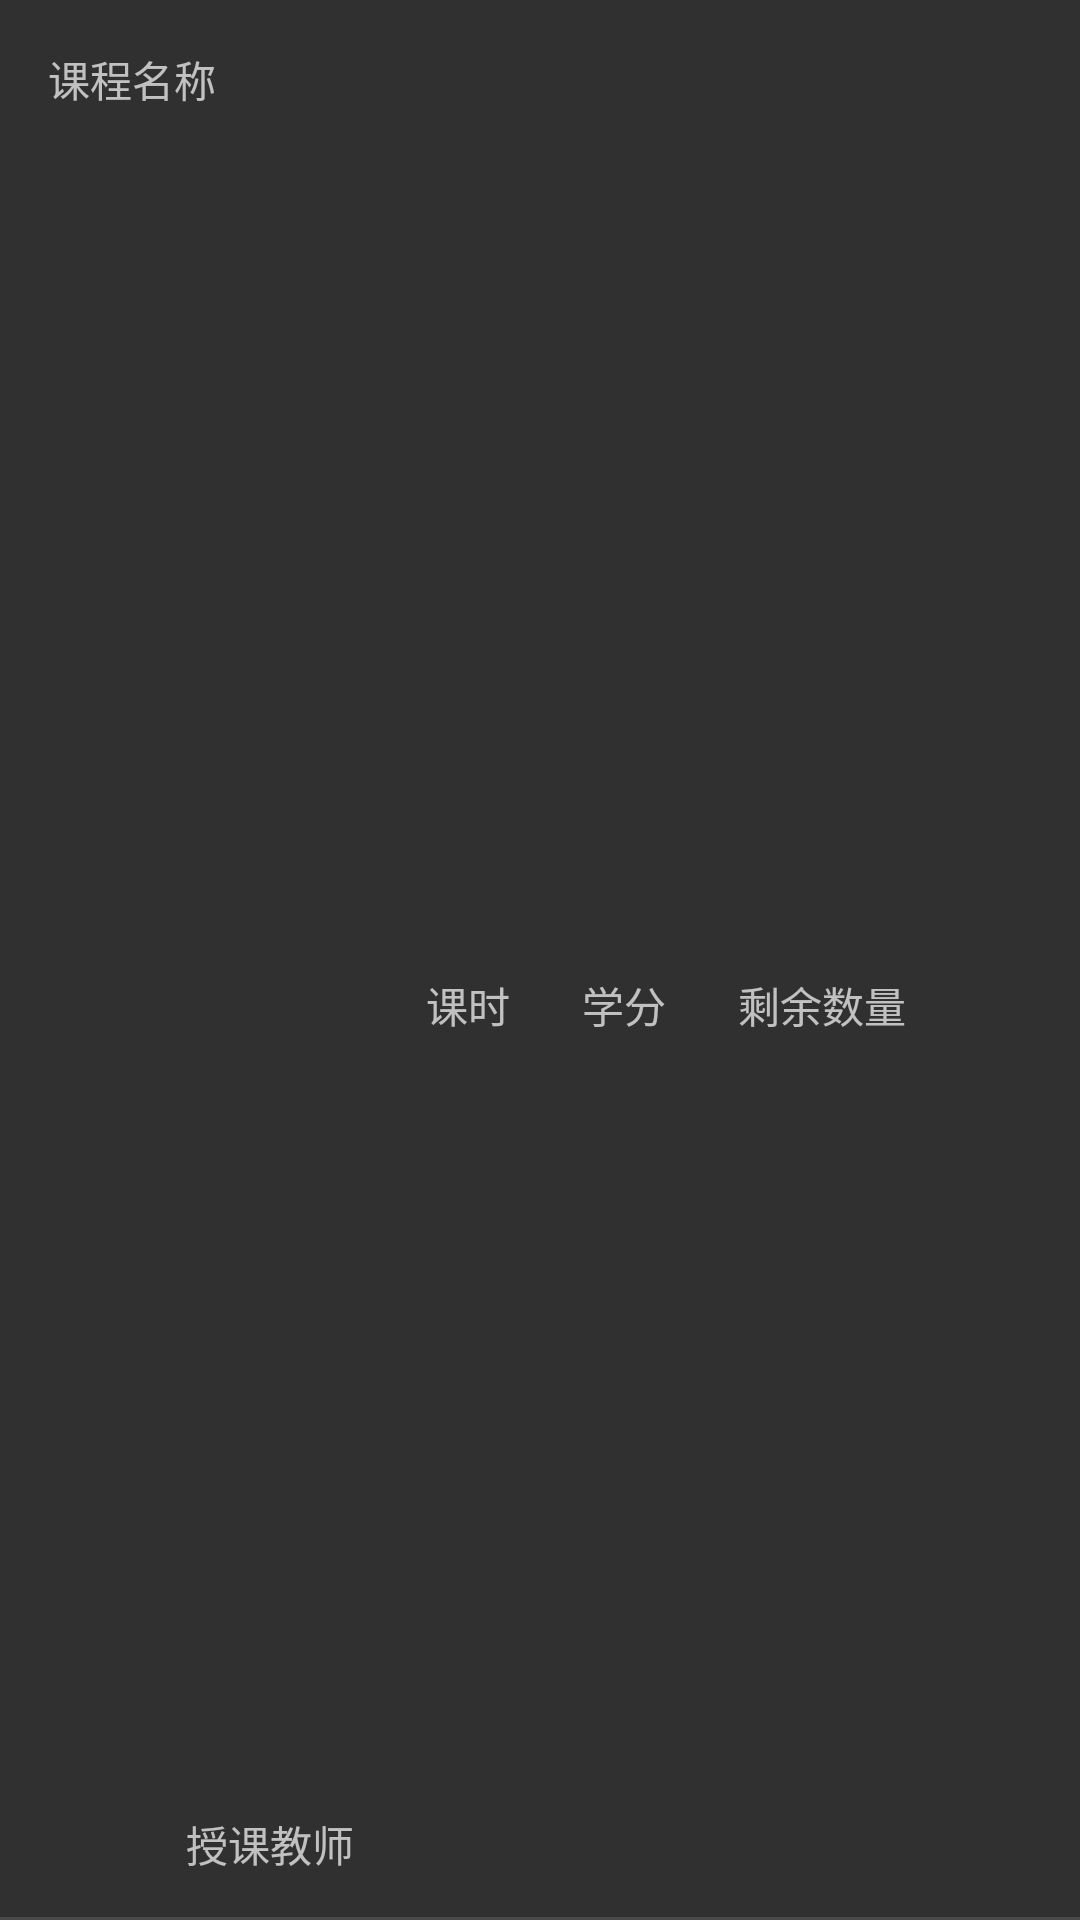

Write the Android layout XML for this screen, with the resource values it uses.
<!-- AndroidManifest.xml: application theme Theme.CoursesSystem -->
<!-- res/layout/item2.xml -->
<?xml version="1.0" encoding="utf-8"?>
<androidx.constraintlayout.widget.ConstraintLayout xmlns:android="http://schemas.android.com/apk/res/android"
    xmlns:app="http://schemas.android.com/apk/res-auto"
    xmlns:tools="http://schemas.android.com/tools"
    android:layout_width="match_parent"
    android:layout_height="80dp"
    android:layout_margin="10dp">

    <TextView
        android:id="@+id/textViewName"
        android:layout_width="wrap_content"
        android:layout_height="wrap_content"
        android:layout_marginStart="16dp"
        android:layout_marginTop="16dp"
        android:text="课程名称"
        app:layout_constraintStart_toStartOf="parent"
        app:layout_constraintTop_toTopOf="parent" />

    <TextView
        android:id="@+id/textViewTeacher"
        android:layout_width="wrap_content"
        android:layout_height="wrap_content"
        android:layout_marginStart="62dp"
        android:layout_marginTop="8dp"
        android:layout_marginBottom="14dp"
        android:text="授课教师"
        app:layout_constraintBottom_toTopOf="@+id/divider5"
        app:layout_constraintStart_toStartOf="parent"
        app:layout_constraintTop_toBottomOf="@+id/textViewName"
        app:layout_constraintVertical_bias="1.0" />

    <TextView
        android:id="@+id/textViewCost"
        android:layout_width="wrap_content"
        android:layout_height="wrap_content"
        android:layout_marginStart="24dp"
        android:layout_marginTop="45dp"
        android:layout_marginBottom="14dp"
        android:text="课时"
        app:layout_constraintBottom_toTopOf="@+id/divider5"
        app:layout_constraintStart_toEndOf="@+id/textViewTeacher"
        app:layout_constraintTop_toTopOf="parent" />

    <TextView
        android:id="@+id/textViewNum"
        android:layout_width="wrap_content"
        android:layout_height="wrap_content"
        android:layout_marginStart="24dp"
        android:layout_marginTop="45dp"
        android:layout_marginBottom="14dp"
        android:text="学分"
        app:layout_constraintBottom_toTopOf="@+id/divider5"
        app:layout_constraintStart_toEndOf="@+id/textViewCost"
        app:layout_constraintTop_toTopOf="parent" />

    <TextView
        android:id="@+id/textViewSum"
        android:layout_width="wrap_content"
        android:layout_height="wrap_content"
        android:layout_marginStart="24dp"
        android:layout_marginTop="45dp"
        android:layout_marginBottom="14dp"
        android:text="剩余数量"
        app:layout_constraintBottom_toTopOf="@+id/divider5"
        app:layout_constraintStart_toEndOf="@+id/textViewNum"
        app:layout_constraintTop_toTopOf="parent" />

    <View
        android:id="@+id/divider5"
        android:layout_width="390dp"
        android:layout_height="1dp"
        android:background="?android:attr/listDivider"
        app:layout_constraintBottom_toBottomOf="parent"
        app:layout_constraintEnd_toEndOf="parent"
        app:layout_constraintStart_toStartOf="parent" />

</androidx.constraintlayout.widget.ConstraintLayout>
<!-- resources referenced by this layout -->
<resources>
  <style name="Theme.CoursesSystem" parent="Theme.AppCompat.NoActionBar" />
</resources>
